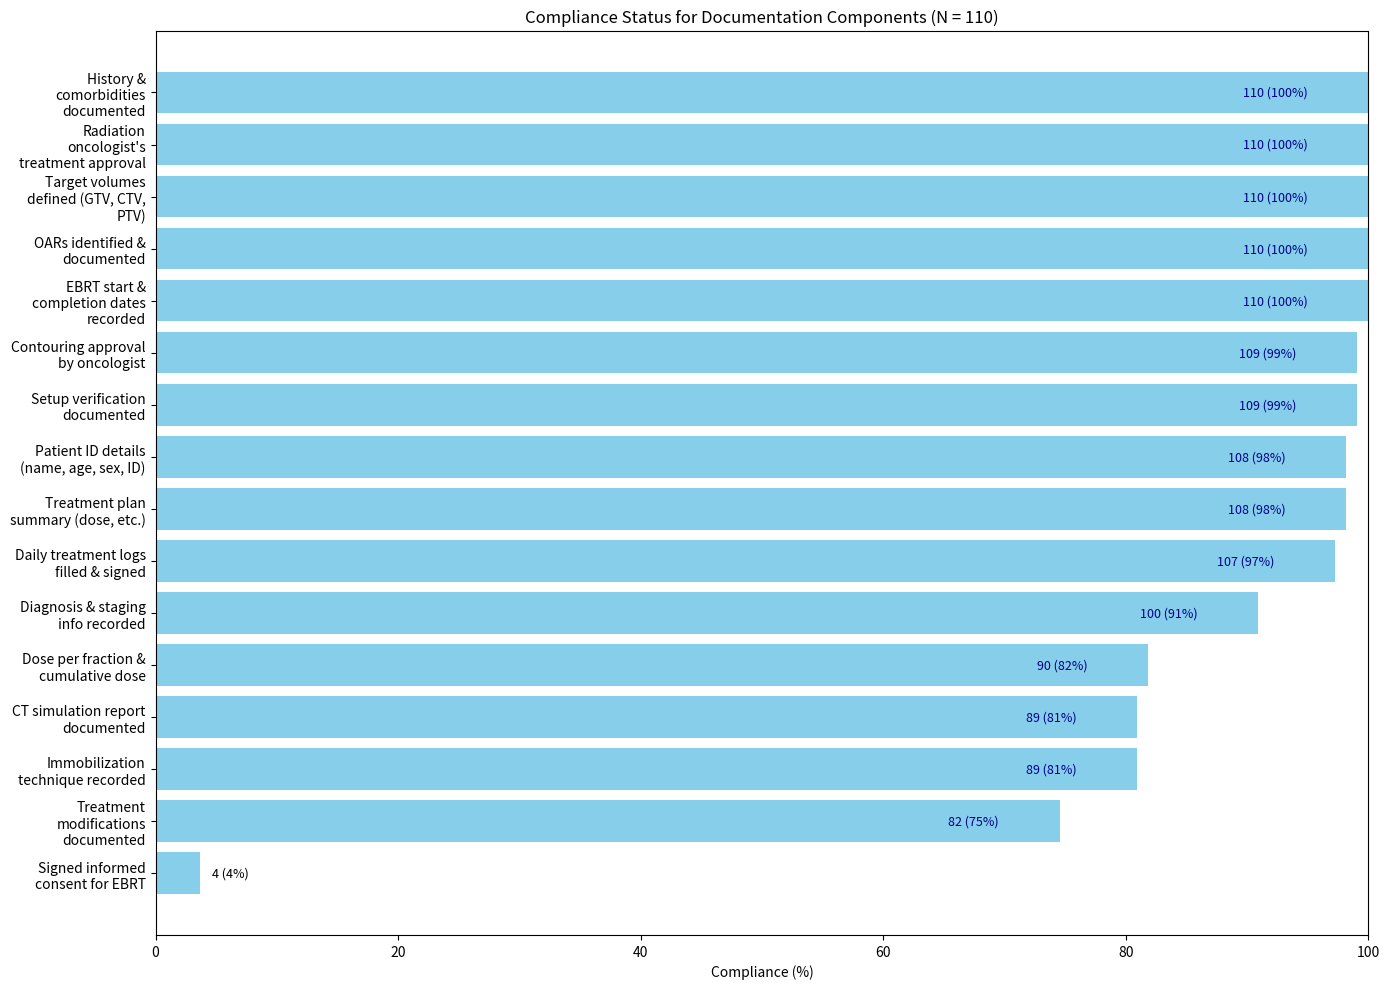

The matplotlib source for this figure:
import matplotlib.pyplot as plt
import textwrap

components = [
    "Patient ID details (name, age, sex, ID)",
    "Diagnosis & staging info recorded",
    "History & comorbidities documented",
    "Signed informed consent for EBRT",
    "Radiation oncologist's treatment approval",
    "CT simulation report documented",
    "Immobilization technique recorded",
    "Target volumes defined (GTV, CTV, PTV)",
    "OARs identified & documented",
    "Contouring approval by oncologist",
    "Treatment plan summary (dose, etc.)",
    "EBRT start & completion dates recorded",
    "Daily treatment logs filled & signed",
    "Setup verification documented",
    "Dose per fraction & cumulative dose",
    "Treatment modifications documented"
]

compliance_counts = [108, 100, 110, 4, 110, 89, 89, 110, 110, 109, 108, 110, 107, 109, 90, 82]
N = 110

compliance_percentages = [(count / N) * 100 for count in compliance_counts]

# Sort by percentage descending
sorted_data = sorted(zip(compliance_percentages, components, compliance_counts), key=lambda x: x[0], reverse=True)
sorted_percentages, sorted_components, sorted_counts = zip(*sorted_data)

# Wrap labels
wrapped_labels = ['\n'.join(textwrap.wrap(label, 20)) for label in sorted_components]

plt.figure(figsize=(14, 10))
bars = plt.barh(wrapped_labels, sorted_percentages, color='skyblue')
plt.xlabel('Compliance (%)')
plt.title('Compliance Status for Documentation Components (N = 110)')
plt.xlim(0, 100)
plt.gca().invert_yaxis()  # highest at top

for bar, percent, count in zip(bars, sorted_percentages, sorted_counts):
    width = bar.get_width()
    label_text = f"{count} ({percent:.0f}%)"
    # If bar is wide enough, put label inside bar with white or dark color text
    if width > 15:
        plt.text(width - 5, bar.get_y() + bar.get_height()/2, label_text, va='center', ha='right', color='darkblue', fontsize=9)
    else:
        # If bar is too small, put label outside to the right
        plt.text(width + 1, bar.get_y() + bar.get_height()/2, label_text, va='center', ha='left', color='black', fontsize=9)

plt.subplots_adjust(left=0.35)
plt.tight_layout()
plt.savefig("objective3.png", dpi=300, bbox_inches='tight')
plt.show()